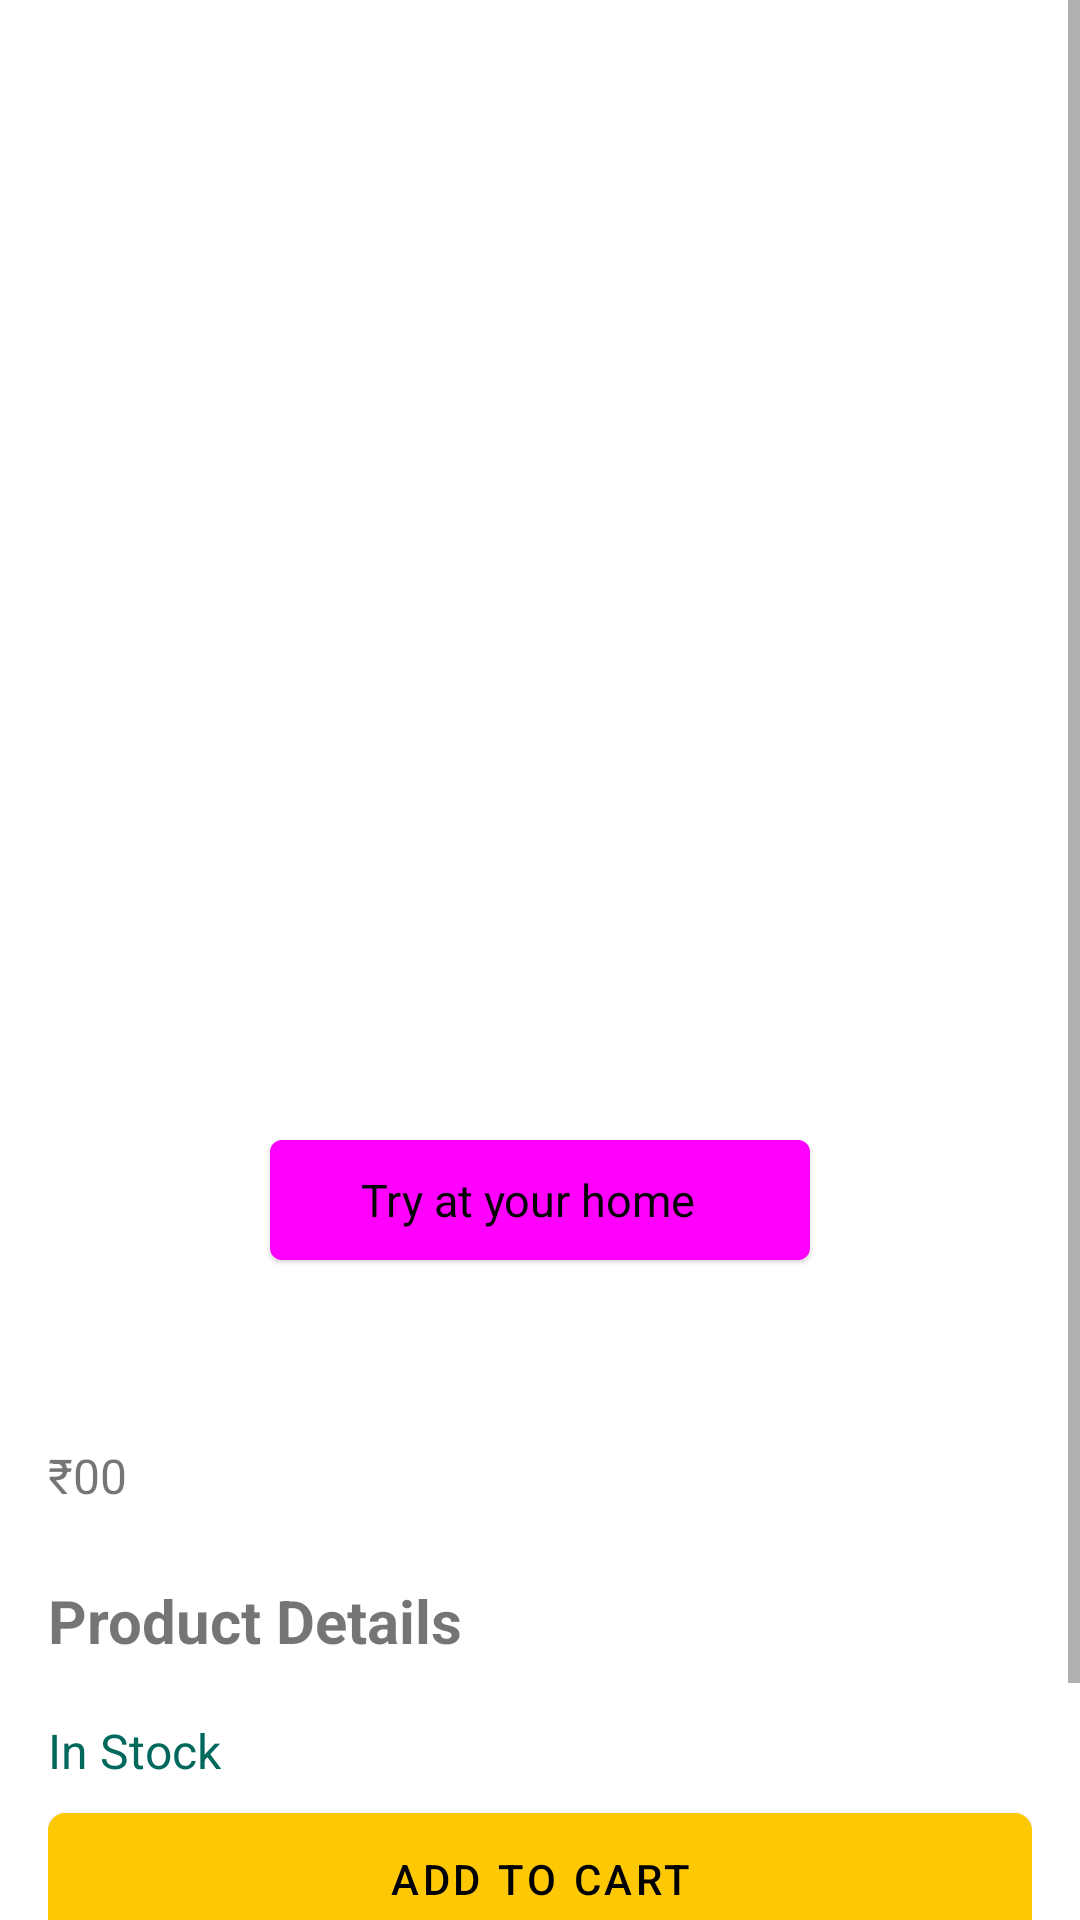

This screen was rendered from an Android layout file. Write that file and the resources it references.
<!-- AndroidManifest.xml: application theme Theme.ShopNow -->
<!-- res/layout/fragment_detail.xml -->
<?xml version="1.0" encoding="utf-8"?>
<ScrollView xmlns:android="http://schemas.android.com/apk/res/android"
    xmlns:tools="http://schemas.android.com/tools"
    android:layout_width="match_parent"
    android:layout_height="match_parent"
    xmlns:app="http://schemas.android.com/apk/res-auto"
    tools:context=".fragments_loginRegister.DetailFragment">

    <LinearLayout
        android:layout_width="match_parent"
        android:layout_height="wrap_content"
        android:orientation="vertical"
        android:padding="16dp"
        >

        <ImageView
            android:id="@+id/product_image"
            android:layout_width="match_parent"
            android:layout_height="360dp"
            app:layout_constraintTop_toTopOf="parent"
            app:srcCompat="@drawable/bar_chair" />

        <com.google.android.material.button.MaterialButton
            android:id="@+id/virtual"
            android:layout_width="180dp"
            android:layout_height="wrap_content"
            app:cornerRadius="4dp"
            style="@style/Widget.Material3.Button.ElevatedButton.Icon"
            app:icon="@drawable/ic_twotone_photo_camera_24"
            android:textSize="15sp"
            android:text="Try at your home"
            android:textColor="@color/black"
            app:iconTint="@color/black"
            android:layout_gravity="center"
            />

        <com.google.android.material.textview.MaterialTextView
            android:id="@+id/product_name"
            android:layout_width="wrap_content"
            android:layout_height="wrap_content"
            android:textSize="24sp"
            android:textStyle="bold"
            android:layout_marginTop="16dp"
            tools:text="Smart TV" />

        <LinearLayout
            android:layout_width="wrap_content"
            android:layout_height="wrap_content"
            android:orientation="horizontal"
            >
            <com.google.android.material.textview.MaterialTextView
                android:id="@+id/currency"
                android:layout_width="wrap_content"
                android:layout_height="wrap_content"
                android:textSize="16sp"
                android:layout_gravity="top"
                android:text="₹"
                />

            <com.google.android.material.textview.MaterialTextView
                android:id="@+id/product_price"
                android:layout_width="wrap_content"
                android:layout_height="wrap_content"
                android:textSize="24sp"
                android:textStyle="bold"
                android:layout_marginTop="6dp"
                tools:text="65,000" />

            <com.google.android.material.textview.MaterialTextView
                android:id="@+id/paise"
                android:layout_width="wrap_content"
                android:layout_height="wrap_content"
                android:textSize="16sp"
                android:text="00" />

        </LinearLayout>


        <com.google.android.material.textview.MaterialTextView
            android:id="@+id/product_details_title"
            android:layout_width="wrap_content"
            android:layout_height="wrap_content"
            android:textSize="20sp"
            android:textStyle="bold"
            android:layout_marginTop="16dp"
            android:text="Product Details" />

        <com.google.android.material.textview.MaterialTextView
            android:id="@+id/product_full_description"
            android:layout_width="match_parent"
            android:layout_height="wrap_content"
            tools:text="Watch full hd and 4k movies and series in this latest model." />

        <com.google.android.material.textview.MaterialTextView
            android:id="@+id/in_stock"
            android:layout_width="wrap_content"
            android:layout_height="wrap_content"
            android:textSize="16sp"
            android:textColor="#00695C"
            android:layout_marginBottom="4dp"
            android:text="In Stock" />

        <com.google.android.material.button.MaterialButton
            android:id="@+id/add_to_cart"
            android:layout_width="match_parent"
            android:layout_height="56dp"
            app:cornerRadius="6dp"
            android:text="Add to Cart"
            android:backgroundTint="#FFC805"
            android:textColor="@color/black"
            android:layout_marginBottom="4dp"
            />

        <com.google.android.material.button.MaterialButton
            android:id="@+id/buy_now"
            android:layout_width="match_parent"
            android:layout_height="56dp"
            app:cornerRadius="6dp"
            android:text="Buy Now"
            android:backgroundTint="#FD8421"
            android:textColor="@color/black"
            />

    </LinearLayout>

</ScrollView>
<!-- resources referenced by this layout -->
<resources>
  <color name="black">#FF000000</color>
  <style name="Theme.ShopNow" parent="Theme.MaterialComponents.DayNight.DarkActionBar">
          
          <item name="colorPrimary">@color/purple_500</item>
          <item name="colorPrimaryVariant">@color/purple_700</item>
          <item name="colorOnPrimary">@color/white</item>
          
          <item name="colorSecondary">@color/teal_200</item>
          <item name="colorSecondaryVariant">@color/teal_700</item>
          <item name="colorOnSecondary">@color/black</item>
          
          <item name="android:statusBarColor">?attr/colorPrimaryVariant</item>
          
      </style>
  <color name="purple_500">#FF6200EE</color>
  <color name="purple_700">#FF3700B3</color>
  <color name="white">#FFFFFFFF</color>
  <color name="teal_200">#FF03DAC5</color>
  <color name="teal_700">#FF018786</color>
</resources>
